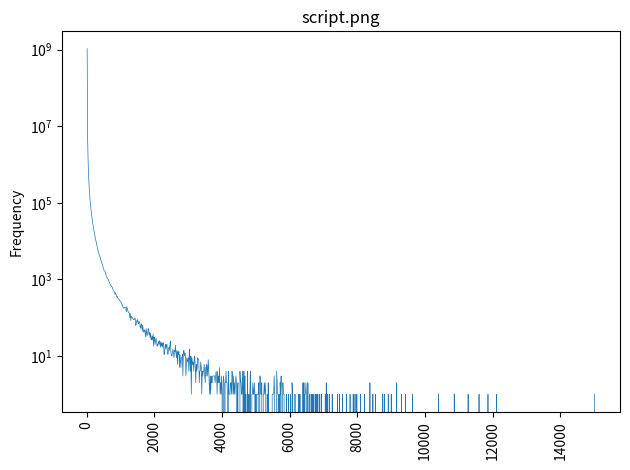

Here is the Python script that generated this plot:
import sys
import numpy as np
import matplotlib.pyplot as plt
y=[1066661696.000000, 4414563.000000, 1165125.000000, 486218.000000, 262506.000000, 164437.000000, 113177.000000, 82368.000000, 62329.000000, 48593.000000, 38513.000000, 31158.000000, 25359.000000, 21491.000000, 18110.000000, 15256.000000, 12928.000000, 11342.000000, 9754.000000, 8462.000000, 7387.000000, 6443.000000, 5576.000000, 5178.000000, 4529.000000, 4208.000000, 3869.000000, 3388.000000, 3076.000000, 2767.000000, 2590.000000, 2370.000000, 2106.000000, 1982.000000, 1725.000000, 1666.000000, 1626.000000, 1449.000000, 1330.000000, 1185.000000, 1107.000000, 1088.000000, 1018.000000, 989.000000, 867.000000, 836.000000, 766.000000, 722.000000, 672.000000, 670.000000, 625.000000, 617.000000, 537.000000, 510.000000, 491.000000, 482.000000, 410.000000, 447.000000, 408.000000, 371.000000, 339.000000, 357.000000, 318.000000, 315.000000, 304.000000, 291.000000, 275.000000, 273.000000, 251.000000, 248.000000, 222.000000, 220.000000, 193.000000, 183.000000, 175.000000, 181.000000, 186.000000, 183.000000, 182.000000, 140.000000, 195.000000, 168.000000, 151.000000, 142.000000, 134.000000, 132.000000, 99.000000, 127.000000, 84.000000, 106.000000, 108.000000, 98.000000, 95.000000, 89.000000, 91.000000, 88.000000, 98.000000, 94.000000, 63.000000, 68.000000, 84.000000, 77.000000, 91.000000, 69.000000, 72.000000, 79.000000, 73.000000, 57.000000, 53.000000, 69.000000, 64.000000, 44.000000, 64.000000, 50.000000, 42.000000, 44.000000, 49.000000, 38.000000, 31.000000, 52.000000, 40.000000, 34.000000, 39.000000, 52.000000, 48.000000, 35.000000, 42.000000, 30.000000, 40.000000, 26.000000, 28.000000, 33.000000, 26.000000, 38.000000, 18.000000, 31.000000, 27.000000, 20.000000, 26.000000, 29.000000, 25.000000, 18.000000, 20.000000, 21.000000, 24.000000, 19.000000, 25.000000, 23.000000, 17.000000, 23.000000, 18.000000, 22.000000, 17.000000, 22.000000, 22.000000, 11.000000, 11.000000, 18.000000, 20.000000, 15.000000, 20.000000, 20.000000, 12.000000, 11.000000, 15.000000, 17.000000, 14.000000, 21.000000, 24.000000, 12.000000, 10.000000, 10.000000, 13.000000, 15.000000, 12.000000, 9.000000, 14.000000, 13.000000, 19.000000, 12.000000, 9.000000, 14.000000, 6.000000, 13.000000, 11.000000, 13.000000, 5.000000, 11.000000, 8.000000, 5.000000, 9.000000, 9.000000, 11.000000, 3.000000, 13.000000, 14.000000, 10.000000, 12.000000, 11.000000, 3.000000, 6.000000, 9.000000, 7.000000, 8.000000, 9.000000, 4.000000, 15.000000, 9.000000, 4.000000, 10.000000, 1.000000, 9.000000, 6.000000, 7.000000, 7.000000, 4.000000, 10.000000, 9.000000, 5.000000, 2.000000, 6.000000, 4.000000, 5.000000, 9.000000, 8.000000, 8.000000, 2.000000, 4.000000, 4.000000, 7.000000, 5.000000, 1.000000, 4.000000, 3.000000, 4.000000, 4.000000, 6.000000, 3.000000, 2.000000, 5.000000, 3.000000, 6.000000, 5.000000, 3.000000, 8.000000, 5.000000, 2.000000, 1.000000, 3.000000, 1.000000, 3.000000, 2.000000, 2.000000, 3.000000, 3.000000, 3.000000, 3.000000, 3.000000, 2.000000, 3.000000, 4.000000, 3.000000, 1.000000, 4.000000, 2.000000, 3.000000, 2.000000, 5.000000, 1.000000, 2.000000, 1.000000, 3.000000, 1.000000, 0.000000, 2.000000, 3.000000, 2.000000, 0.000000, 2.000000, 2.000000, 4.000000, 2.000000, 2.000000, 1.000000, 0.000000, 4.000000, 1.000000, 1.000000, 1.000000, 2.000000, 2.000000, 1.000000, 4.000000, 3.000000, 1.000000, 3.000000, 1.000000, 2.000000, 1.000000, 2.000000, 3.000000, 2.000000, 0.000000, 1.000000, 2.000000, 0.000000, 0.000000, 0.000000, 4.000000, 2.000000, 2.000000, 1.000000, 1.000000, 4.000000, 1.000000, 0.000000, 4.000000, 0.000000, 3.000000, 0.000000, 1.000000, 0.000000, 0.000000, 4.000000, 0.000000, 0.000000, 1.000000, 0.000000, 1.000000, 4.000000, 0.000000, 0.000000, 1.000000, 1.000000, 2.000000, 1.000000, 1.000000, 2.000000, 1.000000, 0.000000, 1.000000, 0.000000, 1.000000, 1.000000, 1.000000, 1.000000, 2.000000, 0.000000, 3.000000, 3.000000, 1.000000, 1.000000, 2.000000, 0.000000, 0.000000, 1.000000, 1.000000, 2.000000, 1.000000, 2.000000, 1.000000, 0.000000, 0.000000, 1.000000, 0.000000, 2.000000, 0.000000, 0.000000, 0.000000, 0.000000, 0.000000, 0.000000, 0.000000, 1.000000, 1.000000, 1.000000, 1.000000, 3.000000, 1.000000, 0.000000, 0.000000, 0.000000, 4.000000, 2.000000, 1.000000, 1.000000, 0.000000, 1.000000, 0.000000, 2.000000, 1.000000, 3.000000, 0.000000, 0.000000, 2.000000, 2.000000, 1.000000, 1.000000, 0.000000, 0.000000, 0.000000, 0.000000, 1.000000, 0.000000, 0.000000, 0.000000, 1.000000, 0.000000, 0.000000, 0.000000, 1.000000, 0.000000, 0.000000, 2.000000, 1.000000, 0.000000, 0.000000, 0.000000, 0.000000, 1.000000, 0.000000, 0.000000, 0.000000, 0.000000, 0.000000, 0.000000, 1.000000, 1.000000, 0.000000, 1.000000, 0.000000, 0.000000, 0.000000, 0.000000, 0.000000, 2.000000, 0.000000, 2.000000, 0.000000, 1.000000, 1.000000, 2.000000, 1.000000, 0.000000, 0.000000, 2.000000, 0.000000, 0.000000, 0.000000, 1.000000, 0.000000, 0.000000, 1.000000, 0.000000, 1.000000, 0.000000, 0.000000, 1.000000, 0.000000, 0.000000, 1.000000, 0.000000, 0.000000, 1.000000, 0.000000, 1.000000, 0.000000, 0.000000, 1.000000, 1.000000, 0.000000, 0.000000, 1.000000, 0.000000, 0.000000, 0.000000, 0.000000, 0.000000, 0.000000, 0.000000, 1.000000, 0.000000, 2.000000, 0.000000, 1.000000, 0.000000, 0.000000, 0.000000, 1.000000, 0.000000, 0.000000, 0.000000, 0.000000, 0.000000, 1.000000, 0.000000, 0.000000, 0.000000, 0.000000, 0.000000, 0.000000, 0.000000, 0.000000, 0.000000, 0.000000, 1.000000, 0.000000, 0.000000, 0.000000, 1.000000, 0.000000, 0.000000, 0.000000, 0.000000, 0.000000, 1.000000, 0.000000, 0.000000, 0.000000, 0.000000, 0.000000, 0.000000, 0.000000, 1.000000, 0.000000, 0.000000, 0.000000, 0.000000, 0.000000, 0.000000, 1.000000, 0.000000, 0.000000, 0.000000, 0.000000, 0.000000, 1.000000, 1.000000, 0.000000, 0.000000, 1.000000, 0.000000, 0.000000, 1.000000, 1.000000, 0.000000, 0.000000, 0.000000, 0.000000, 0.000000, 0.000000, 1.000000, 0.000000, 0.000000, 0.000000, 0.000000, 0.000000, 0.000000, 0.000000, 1.000000, 0.000000, 0.000000, 0.000000, 0.000000, 0.000000, 0.000000, 0.000000, 0.000000, 0.000000, 0.000000, 2.000000, 0.000000, 0.000000, 0.000000, 0.000000, 0.000000, 1.000000, 0.000000, 0.000000, 0.000000, 0.000000, 1.000000, 0.000000, 0.000000, 0.000000, 0.000000, 0.000000, 0.000000, 0.000000, 0.000000, 0.000000, 0.000000, 0.000000, 0.000000, 0.000000, 1.000000, 1.000000, 0.000000, 0.000000, 1.000000, 0.000000, 0.000000, 0.000000, 0.000000, 0.000000, 0.000000, 0.000000, 1.000000, 0.000000, 0.000000, 0.000000, 0.000000, 0.000000, 1.000000, 0.000000, 0.000000, 0.000000, 0.000000, 0.000000, 0.000000, 0.000000, 0.000000, 0.000000, 0.000000, 2.000000, 0.000000, 0.000000, 0.000000, 0.000000, 0.000000, 0.000000, 0.000000, 0.000000, 0.000000, 1.000000, 0.000000, 0.000000, 0.000000, 0.000000, 0.000000, 0.000000, 0.000000, 1.000000, 0.000000, 0.000000, 0.000000, 0.000000, 0.000000, 0.000000, 0.000000, 0.000000, 0.000000, 0.000000, 0.000000, 0.000000, 0.000000, 1.000000, 0.000000, 0.000000, 0.000000, 0.000000, 0.000000, 0.000000, 0.000000, 0.000000, 0.000000, 0.000000, 0.000000, 0.000000, 0.000000, 0.000000, 0.000000, 0.000000, 0.000000, 0.000000, 0.000000, 0.000000, 0.000000, 0.000000, 0.000000, 0.000000, 0.000000, 0.000000, 0.000000, 0.000000, 0.000000, 0.000000, 0.000000, 0.000000, 0.000000, 0.000000, 0.000000, 0.000000, 0.000000, 0.000000, 0.000000, 0.000000, 0.000000, 0.000000, 0.000000, 0.000000, 0.000000, 0.000000, 0.000000, 0.000000, 0.000000, 0.000000, 0.000000, 1.000000, 0.000000, 0.000000, 0.000000, 0.000000, 0.000000, 0.000000, 0.000000, 0.000000, 0.000000, 0.000000, 0.000000, 0.000000, 0.000000, 0.000000, 0.000000, 0.000000, 0.000000, 0.000000, 0.000000, 0.000000, 0.000000, 0.000000, 0.000000, 0.000000, 0.000000, 0.000000, 0.000000, 0.000000, 0.000000, 0.000000, 0.000000, 1.000000, 0.000000, 0.000000, 0.000000, 0.000000, 0.000000, 0.000000, 0.000000, 0.000000, 0.000000, 0.000000, 0.000000, 0.000000, 0.000000, 0.000000, 0.000000, 0.000000, 0.000000, 0.000000, 0.000000, 0.000000, 0.000000, 0.000000, 0.000000, 0.000000, 0.000000, 0.000000, 0.000000, 1.000000, 0.000000, 0.000000, 0.000000, 0.000000, 0.000000, 0.000000, 0.000000, 0.000000, 0.000000, 0.000000, 0.000000, 0.000000, 0.000000, 0.000000, 0.000000, 0.000000, 0.000000, 0.000000, 0.000000, 0.000000, 0.000000, 1.000000, 0.000000, 0.000000, 0.000000, 0.000000, 0.000000, 0.000000, 0.000000, 0.000000, 0.000000, 0.000000, 0.000000, 0.000000, 0.000000, 0.000000, 0.000000, 0.000000, 0.000000, 1.000000, 0.000000, 0.000000, 0.000000, 0.000000, 0.000000, 0.000000, 0.000000, 0.000000, 0.000000, 0.000000, 0.000000, 0.000000, 0.000000, 0.000000, 0.000000, 0.000000, 1.000000, 0.000000, 0.000000, 0.000000, 0.000000, 0.000000, 0.000000, 0.000000, 0.000000, 0.000000, 0.000000, 0.000000, 0.000000, 0.000000, 0.000000, 0.000000, 0.000000, 0.000000, 0.000000, 0.000000, 0.000000, 0.000000, 0.000000, 0.000000, 0.000000, 0.000000, 0.000000, 0.000000, 0.000000, 0.000000, 0.000000, 0.000000, 0.000000, 0.000000, 0.000000, 0.000000, 0.000000, 0.000000, 0.000000, 0.000000, 0.000000, 0.000000, 0.000000, 0.000000, 0.000000, 0.000000, 0.000000, 0.000000, 0.000000, 0.000000, 0.000000, 0.000000, 0.000000, 0.000000, 0.000000, 0.000000, 0.000000, 0.000000, 0.000000, 0.000000, 0.000000, 0.000000, 0.000000, 0.000000, 0.000000, 0.000000, 0.000000, 0.000000, 0.000000, 0.000000, 0.000000, 0.000000, 0.000000, 0.000000, 0.000000, 0.000000, 0.000000, 0.000000, 0.000000, 0.000000, 0.000000, 0.000000, 0.000000, 0.000000, 0.000000, 0.000000, 0.000000, 0.000000, 0.000000, 0.000000, 0.000000, 0.000000, 0.000000, 0.000000, 0.000000, 0.000000, 0.000000, 0.000000, 0.000000, 0.000000, 0.000000, 0.000000, 0.000000, 0.000000, 0.000000, 0.000000, 0.000000, 0.000000, 0.000000, 0.000000, 0.000000, 0.000000, 0.000000, 0.000000, 0.000000, 0.000000, 0.000000, 0.000000, 0.000000, 0.000000, 0.000000, 0.000000, 0.000000, 0.000000, 0.000000, 0.000000, 0.000000, 0.000000, 0.000000, 0.000000, 0.000000, 0.000000, 0.000000, 0.000000, 0.000000, 0.000000, 0.000000, 0.000000, 0.000000, 0.000000, 0.000000, 0.000000, 0.000000, 0.000000, 0.000000, 0.000000, 0.000000, 0.000000, 0.000000, 0.000000, 0.000000, 0.000000, 0.000000, 0.000000, 0.000000, 0.000000, 0.000000, 0.000000, 0.000000, 0.000000, 0.000000, 0.000000, 0.000000, 0.000000, 0.000000, 0.000000, 0.000000, 0.000000, 0.000000, 0.000000, 0.000000, 0.000000, 0.000000, 0.000000, 0.000000, 0.000000, 0.000000, 0.000000, 0.000000, 0.000000, 0.000000, 0.000000, 0.000000, 0.000000, 0.000000, 0.000000, 0.000000, 0.000000, 0.000000, 0.000000, 0.000000, 0.000000, 0.000000, 0.000000, 0.000000, 0.000000, 0.000000, 0.000000, 1.000000]
minVal=0.000000
maxVal=15011.082031
plotName=sys.argv[0]
plotName = plotName.replace('.py','.png')
numVals = len(y)
x = np.linspace(minVal, maxVal, numVals+1)[1:]
plt.semilogy(x,y, linewidth=0.5)
plt.title(plotName)
plt.ylabel("Frequency")
plt.xticks(rotation=90)
plt.tight_layout()
plt.savefig(plotName, dpi=300)
